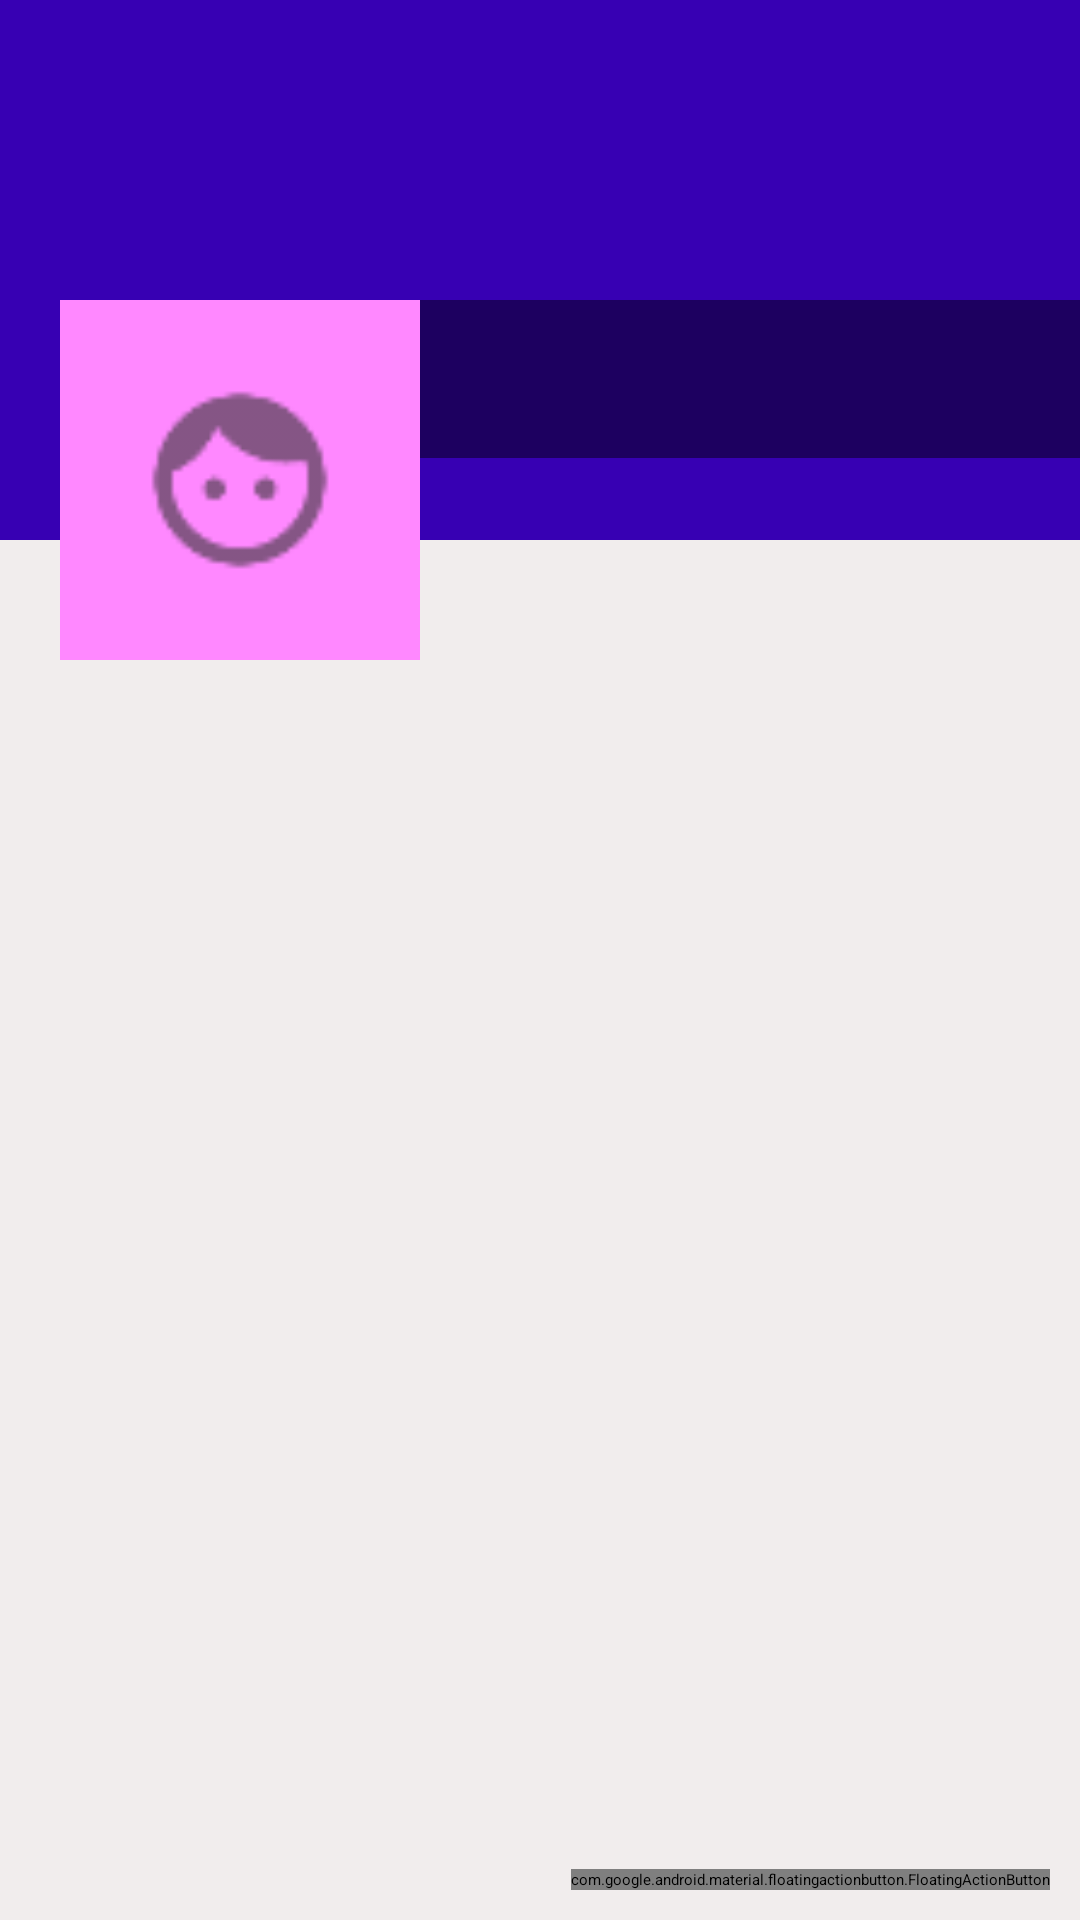

Write the Android layout XML for this screen, with the resource values it uses.
<!-- AndroidManifest.xml: application theme Theme.Social -->
<!-- res/layout/fragment_profile.xml -->
<?xml version="1.0" encoding="utf-8"?>
<RelativeLayout xmlns:android="http://schemas.android.com/apk/res/android"
    xmlns:tools="http://schemas.android.com/tools"
    android:layout_width="match_parent"
    android:layout_height="match_parent"
    android:background="#F1EDED"
    tools:context=".ProfileFragment">

    <ScrollView
        android:layout_width="match_parent"
        android:layout_height="wrap_content">

        <RelativeLayout
            android:layout_width="match_parent"
            android:layout_height="wrap_content">

            <ImageView
                android:id="@+id/coverIv"
                android:layout_width="match_parent"
                android:layout_height="180dp"
                android:scaleType="fitXY"
                android:background="@color/design_default_color_primary_dark">
            </ImageView>

            <LinearLayout
                android:id="@+id/linearLayout"
                android:layout_width="match_parent"
                android:layout_height="120dp"
                android:orientation="horizontal"
                android:layout_marginTop="100dp">

                <ImageView
                    android:layout_width="120dp"
                    android:layout_height="120dp"
                    android:id="@+id/avatarIv"
                    android:layout_marginStart="20dp"
                    android:background="@color/colorPrimary"
                    android:padding="2dp"
                    android:src="@drawable/ic_default_img_white"
                    android:layout_marginLeft="20dp">
                </ImageView>

                <LinearLayout
                    android:layout_width="match_parent"
                    android:layout_height="wrap_content"
                    android:orientation="vertical"
                    android:background="#77000000">

                    <TextView
                        android:id="@+id/nameTv"
                        android:layout_width="match_parent"
                        android:layout_height="wrap_content"
                        android:layout_marginStart="5dp"
                        android:layout_marginTop="5dp"
                        android:textSize="25sp"
                        android:textColor="@color/colorWhite"
                        android:layout_marginLeft="5dp"/>

                    <TextView
                        android:id="@+id/emailTv"
                        android:layout_width="match_parent"
                        android:layout_height="wrap_content"
                        android:layout_marginStart="5dp"
                        android:textColor="@color/colorWhite"
                        android:layout_marginLeft="5dp"/>

                    <TextView
                        android:id="@+id/phoneTv"
                        android:layout_width="match_parent"
                        android:layout_height="wrap_content"
                        android:layout_marginStart="5dp"
                        android:textColor="@color/colorWhite"
                        android:layout_marginLeft="5dp"/>
                </LinearLayout>

            </LinearLayout>

            <androidx.recyclerview.widget.RecyclerView
                android:id="@+id/recyclerview_posts"
                android:layout_below="@+id/linearLayout"
                android:layout_width="match_parent"
                android:layout_height="match_parent"/>


        </RelativeLayout>

    </ScrollView>

    <com.google.android.material.floatingactionbutton.FloatingActionButton
        android:id="@+id/fab"
        android:layout_width="wrap_content"
        android:layout_height="wrap_content"
        android:layout_alignParentEnd="true"
        android:layout_alignParentRight="true"
        android:layout_alignParentBottom="true"
        android:layout_marginStart="10dp"
        android:layout_marginTop="10dp"
        android:layout_marginEnd="10dp"
        android:layout_marginBottom="10dp"
        android:src="@drawable/ic_edit_white" />


</RelativeLayout>
<!-- resources referenced by this layout -->
<resources>
  <color name="colorPrimary">#f8f</color>
  <color name="colorWhite">#fff</color>
  <!-- drawable ic_default_img_white: png bitmap (drawable-hdpi, 418 bytes) -->
  <!-- drawable ic_edit_white: png bitmap (drawable-hdpi, 271 bytes) -->
  <style name="Theme.Social" parent="Base.Theme.Social">
          
          <item name="android:navigationBarColor">@android:color/transparent</item>
          <item name="android:statusBarColor">@android:color/transparent</item>
          <item name="android:windowLightStatusBar">?attr/isLightTheme</item>
      </style>
</resources>
